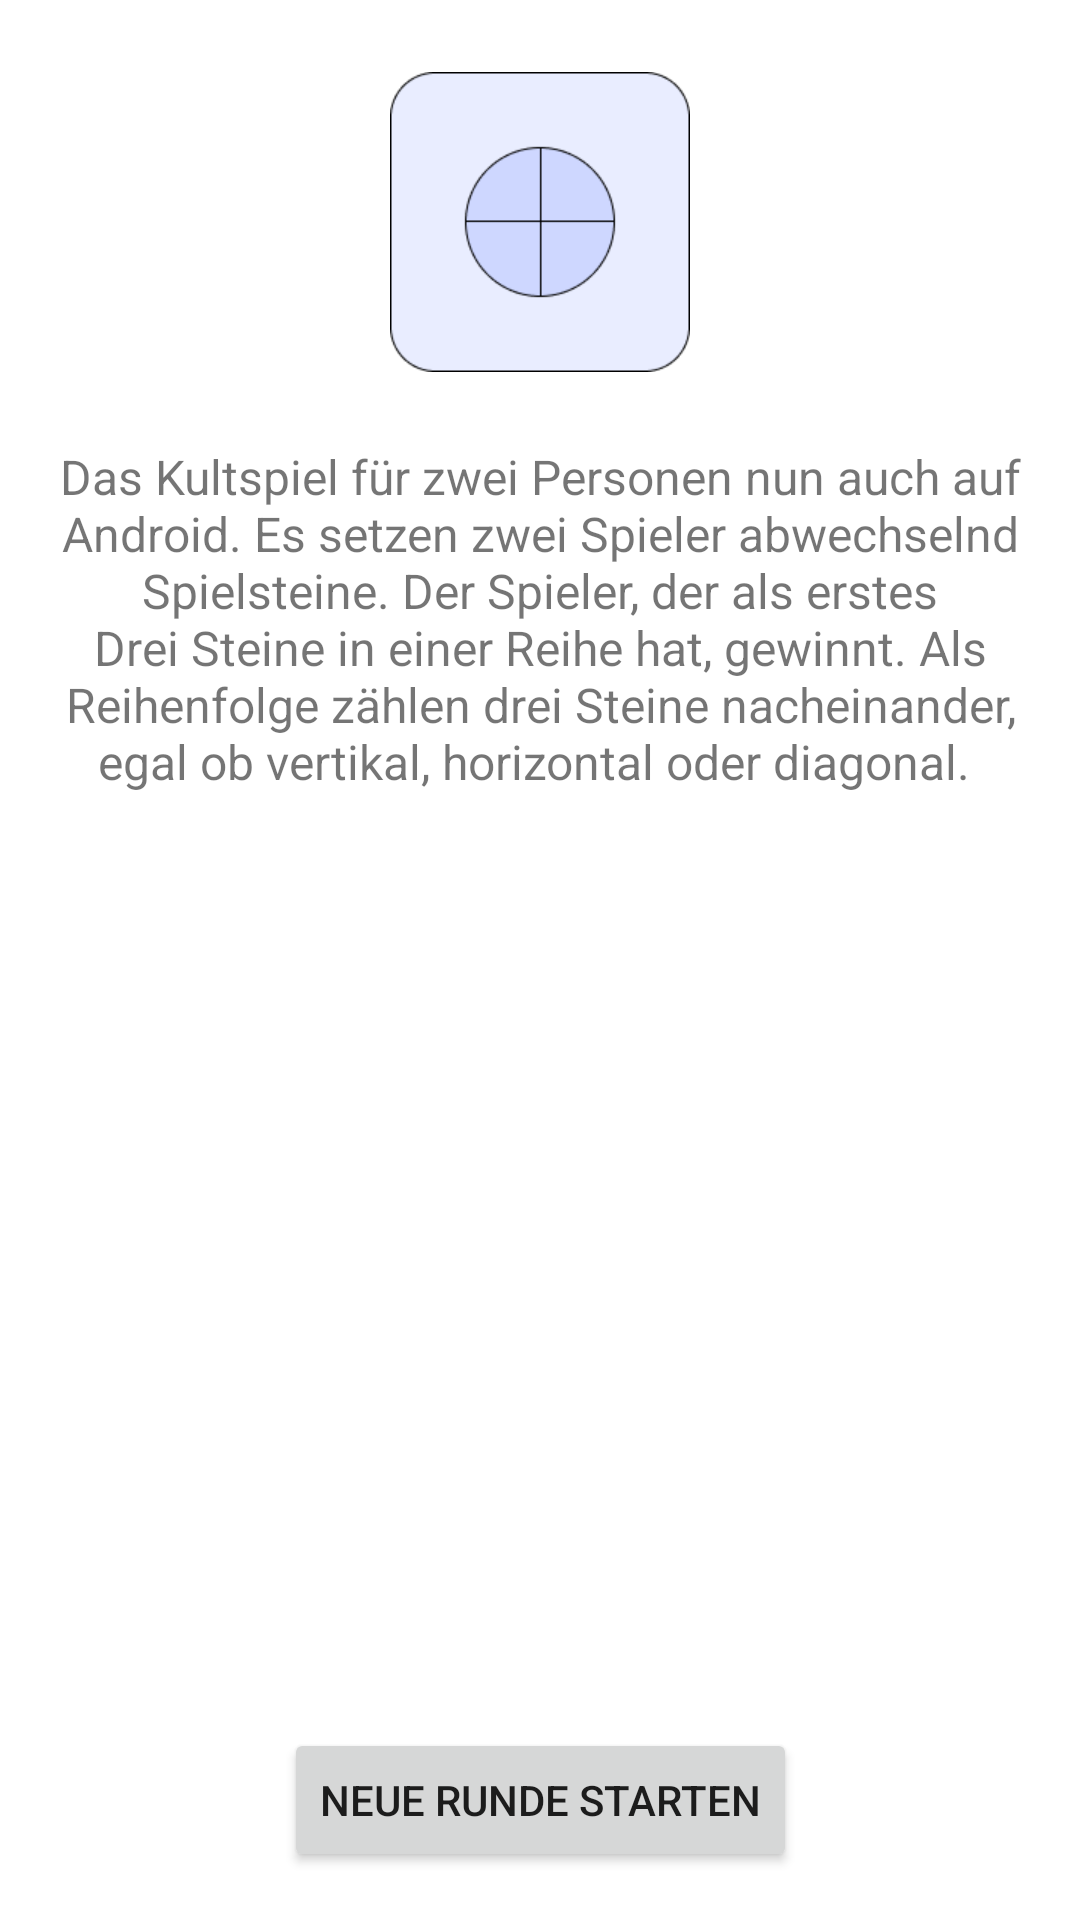

Reconstruct the res/layout file that produces this screen, plus the resources it refers to.
<!-- AndroidManifest.xml: application theme Theme.IdiotChess -->
<!-- res/layout/fragment_welcome.xml -->
<?xml version="1.0" encoding="utf-8"?>
<androidx.constraintlayout.widget.ConstraintLayout xmlns:android="http://schemas.android.com/apk/res/android"
    xmlns:app="http://schemas.android.com/apk/res-auto"
    xmlns:tools="http://schemas.android.com/tools"
    android:id="@+id/conLayoutWelcome"
    android:layout_width="match_parent"
    android:layout_height="match_parent"
    tools:context=".WelcomeFragment">

    <TextView
        android:id="@+id/welcomeText"
        android:layout_width="0dp"
        android:layout_height="wrap_content"
        android:layout_marginStart="16dp"
        android:layout_marginTop="24dp"
        android:layout_marginEnd="16dp"
        android:text="@string/welcomeMsg"
        android:textAlignment="center"
        android:textSize="16sp"
        app:layout_constraintEnd_toEndOf="parent"
        app:layout_constraintStart_toStartOf="parent"
        app:layout_constraintTop_toBottomOf="@+id/imageView" />

    <Button
        android:id="@+id/btnStartGame"
        android:layout_width="wrap_content"
        android:layout_height="wrap_content"
        android:layout_marginBottom="16dp"
        android:text="@string/btnStartGame"
        app:layout_constraintBottom_toBottomOf="parent"
        app:layout_constraintEnd_toEndOf="parent"
        app:layout_constraintStart_toStartOf="parent" />

    <ImageView
        android:id="@+id/imageView"
        android:layout_width="wrap_content"
        android:layout_height="wrap_content"
        android:layout_marginTop="24dp"
        android:src="@drawable/picture_welcomescreen"
        app:layout_constraintEnd_toEndOf="parent"
        app:layout_constraintStart_toStartOf="parent"
        app:layout_constraintTop_toTopOf="parent" />
</androidx.constraintlayout.widget.ConstraintLayout>
<!-- resources referenced by this layout -->
<resources>
  <!-- drawable picture_welcomescreen: png bitmap (drawable-xhdpi, 4526 bytes) -->
  <string name="btnStartGame">Neue Runde starten</string>
  <string name="welcomeMsg">"Das Kultspiel für zwei Personen nun auch auf Android. Es setzen zwei Spieler abwechselnd Spielsteine. Der Spieler, der als erstes Drei Steine in einer Reihe hat, gewinnt. Als Reihenfolge zählen drei Steine nacheinander, egal ob vertikal, horizontal oder diagonal. "</string>
  <style name="Theme.IdiotChess" parent="Theme.MaterialComponents.DayNight.DarkActionBar">
          
          <item name="colorPrimary">@color/purple_500</item>
          <item name="colorPrimaryVariant">@color/purple_700</item>
          <item name="colorOnPrimary">@color/white</item>
          
          <item name="colorSecondary">@color/teal_200</item>
          <item name="colorSecondaryVariant">@color/teal_700</item>
          <item name="colorOnSecondary">@color/black</item>
          
          <item name="android:statusBarColor" tools:targetApi="l">?attr/colorPrimaryVariant</item>
          
      </style>
  <!-- not gathered from this repository: default colours our renderer supplied (Android Studio template values) -->
  <color name="purple_500">#FF6200EE</color>
  <color name="purple_700">#FF3700B3</color>
  <color name="teal_200">#FF03DAC5</color>
  <color name="teal_700">#FF018786</color>
  <color name="black">#FF000000</color>
  <color name="white">#FFFFFFFF</color>
</resources>
